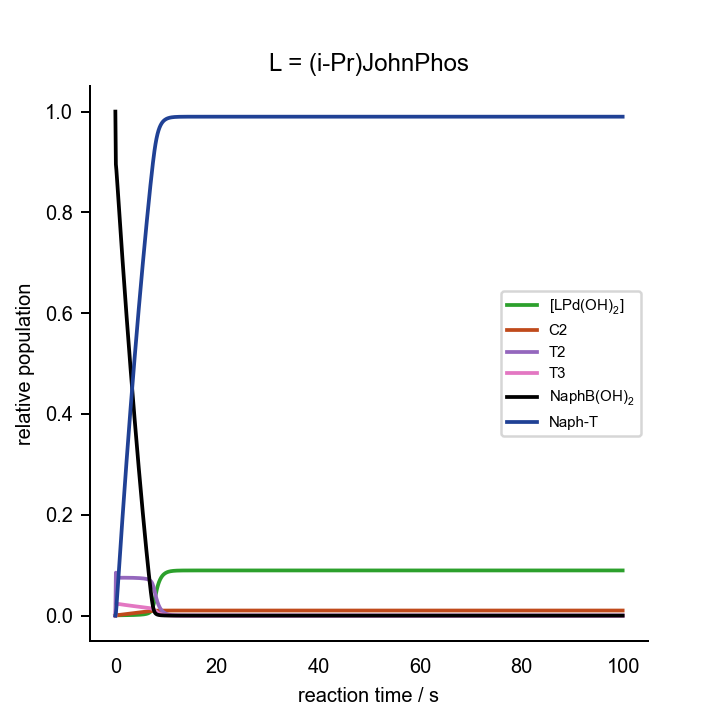

Data behind this chart, as committed beside it:
0.000000000000000000e+00	0.000000000000000000e+00	0.000000000000000000e+00	0.000000000000000000e+00	0.000000000000000000e+00	0.000000000000000000e+00	0.000000000000000000e+00	0.000000000000000000e+00	0.000000000000000000e+00	0.000000000000000000e+00	0.000000000000000000e+00	1.000000000000000021e-03	2.000000000000000042e-02	7.000000000000000666e-02	0.000000000000000000e+00	0.000000000000000000e+00	0.000000000000000000e+00
1.000000000000000000e+00	5.972635797605415468e-06	2.394955852445925684e-08	1.770096765954340619e-12	3.499871858983146541e-04	3.658927289236224804e-06	1.917689432419148476e-25	1.240084435853622485e-08	1.457813739924679547e-03	1.825310875773963350e-04	3.187492953971511464e-15	3.567237838520451220e-11	1.796194552753203194e-02	6.976978280552813272e-02	2.302171944719235449e-04	7.291064845678374336e-15	4.402717959481257685e-05
2.000000000000000000e+00	4.971659993147266219e-06	1.982527935620478705e-08	1.465273893438496122e-12	5.416322482023334765e-04	3.175028907755242133e-06	1.664072255108915179e-25	1.013018457735270936e-08	1.186413457836060390e-03	2.637775986988054083e-04	4.606300017089221513e-15	2.471740305400149088e-11	1.786240097762793397e-02	6.959047664059560268e-02	4.095233594044813980e-04	1.162928415008302559e-14	1.425707317816853905e-04
3.000000000000000000e+00	4.265512147228829534e-06	1.689380436881716641e-08	1.248610425860719506e-12	7.024132860455051383e-04	3.017673638737294969e-06	1.581600396039635568e-25	8.552460310247975916e-09	9.989622721422169050e-04	2.913157721331949995e-04	5.087215159340572969e-15	1.819459381233689770e-11	1.774100613395113851e-02	6.944240713965198208e-02	5.575928603480907134e-04	1.561074846339911662e-14	2.632594145554606056e-04
4.000000000000000000e+00	3.733674276592041091e-06	1.468203235734109056e-08	1.085139751436497297e-12	8.407750084654471876e-04	2.942048219524080945e-06	1.541964170647173634e-25	7.387107234375851623e-09	8.613011543408754470e-04	2.912260166081781640e-04	5.085668221314706107e-15	1.394031719159308527e-11	1.761455750534495282e-02	6.931665573837565708e-02	6.833442616244195114e-04	1.945117605081681477e-14	3.891761967721805017e-04
5.000000000000000000e+00	3.309846685767691689e-06	1.292449606022714588e-08	9.552413522345913155e-13	9.618133165275343822e-04	2.898271991212921631e-06	1.519020503437239892e-25	6.477344039053347722e-09	7.543605394368187080e-04	2.775986006623691756e-04	4.847712319762487012e-15	1.095508502804710950e-11	1.749152767221131069e-02	6.920772093097075917e-02	7.922790690293079943e-04	2.321729179174615418e-14	5.117821963476608003e-04
6.000000000000000000e+00	2.956916915649162308e-06	1.147003243134822603e-08	8.477428628218155837e-13	1.068810265068858038e-03	2.869888054910022036e-06	1.504144128434185326e-25	5.734470050684613929e-09	6.673682580894059642e-04	2.579774490408608101e-04	4.505084912108693963e-15	8.743357610333388855e-12	1.737590894940432840e-02	6.911210467791410739e-02	8.878953220859623751e-04	2.693790988987071749e-14	6.270479849587487194e-04
7.000000000000000000e+00	2.653677982424405079e-06	1.023060197269878438e-08	7.561373394098476754e-13	1.164014782987949975e-03	2.850016364147132474e-06	1.493729127471086079e-25	5.107322885655379778e-09	5.941254716614589480e-04	2.363406982457174070e-04	4.127255573735963152e-15	7.042006132204291967e-12	1.726930979645647721e-02	6.902746538978769830e-02	9.725346102123363316e-04	3.062788091938794575e-14	7.333438955677168978e-04
8.000000000000000000e+00	2.387657681615818932e-06	9.153208098635181238e-09	6.765078377697462795e-13	1.249067677798249357e-03	2.835324800245850838e-06	1.486029095589230651e-25	4.565526275334444944e-09	5.309642057288462653e-04	2.147314031841839434e-04	3.749902248203978331e-15	5.700909421818904350e-12	1.717209527279885128e-02	6.895214087573527106e-02	1.047859124264755764e-03	3.429580349349147888e-14	8.302923962422806845e-04
9.000000000000000000e+00	2.151214451447892656e-06	8.204485741870062335e-09	6.063883668171685747e-13	1.325237075464832026e-03	2.824023045478453376e-06	1.480105704939209014e-25	4.090301101185461248e-09	4.756271542879499342e-04	1.941482281056812335e-04	3.390464992045359900e-15	4.627723636725309889e-12	1.708400440555770533e-02	6.888488093070355145e-02	1.115119069296506603e-03	3.794709698653400295e-14	9.181468181040101017e-04
1.000000000000000000e+01	1.939401901392899650e-06	7.362227143481156313e-09	5.441375650945356466e-13	1.393550723449414868e-03	2.815068786913526739e-06	1.475412666315286646e-25	3.669417209167266639e-09	4.266524021366089182e-04	1.750313640200572870e-04	3.056631349766151143e-15	3.761279841617765887e-12	1.700448223236119757e-02	6.882469639013526208e-02	1.175303609864811367e-03	4.158540688674066141e-14	9.974571770131990082e-04
1.100000000000000000e+01	1.748798408096102067e-06	6.610707590077688009e-09	4.885932289519212974e-13	1.454871886576539772e-03	2.807814416690438815e-06	1.471610560362428116e-25	3.294413392736892912e-09	3.830347229408699616e-04	1.575268659339513436e-04	2.750952373926394060e-15	3.058295877933199866e-12	1.693285605277130082e-02	6.877077256790016524e-02	1.229227432099891512e-03	4.521331372998362835e-14	1.068892751701286609e-03
1.200000000000000000e+01	1.576864962874859515e-06	5.938094175291662025e-09	4.388807957425576311e-13	1.509943947108623652e-03	2.801835697668033083e-06	1.468477039105644305e-25	2.959059933220137832e-09	3.440383694999319688e-04	1.416300801649422140e-04	2.473347248847043844e-15	2.486503175449963809e-12	1.686842736798175799e-02	6.872241858218387789e-02	1.277581417816185802e-03	4.883271938661599788e-14	1.133149501902270141e-03
1.300000000000000000e+01	1.421592449740541321e-06	5.334997068714571109e-09	3.943062690233274849e-13	1.559417717415027783e-03	2.796841605233804064e-06	1.465859572917578075e-25	2.658502564504222705e-09	3.090929401878727742e-04	1.272629104090132349e-04	2.222452569444134275e-15	2.020925094639760126e-12	1.681051797276904292e-02	6.867903662426656786e-02	1.320963375733488895e-03	5.244507112686525830e-14	1.190903623664575379e-03
1.400000000000000000e+01	1.281307100864464295e-06	4.793647987947686551e-09	3.542954999419589137e-13	1.603868991669575497e-03	2.792625049842654078e-06	1.463649623586401226e-25	2.388780045139358209e-09	2.777347803063240795e-04	1.143151098110250385e-04	1.996343421139560645e-15	1.641747887063956404e-12	1.675849154767435067e-02	6.864010250243324229e-02	1.359897497566811206e-03	5.605149874818940802e-14	1.242789762647896227e-03
1.500000000000000000e+01	1.154562227920983809e-06	4.307423508081978390e-09	3.183589553412425586e-13	1.643810565267980316e-03	2.789033900948237337e-06	1.461767457596815112e-25	2.146546938712528752e-09	2.495733882265357213e-04	1.026659934255951299e-04	1.792912548447033940e-15	1.333013938198071010e-12	1.671176218843278133e-02	6.860515259621725870e-02	1.394847403782770731e-03	5.965290266774937331e-14	1.289392376394782411e-03
1.600000000000000000e+01	1.040077210467305666e-06	3.870560427970949505e-09	2.860706806597228761e-13	1.679700949999280747e-03	2.785953438614373285e-06	1.460152948800706907e-25	1.928910330935420642e-09	2.242716946352766617e-04	9.219552280211210191e-05	1.610063932099668136e-15	1.081760603766681192e-12	1.666979617990339835e-02	6.857377462429457837e-02	1.426225375705476427e-03	6.325001260064334406e-14	1.331243899399890034e-03
1.700000000000000000e+01	9.367020030782239459e-07	3.477977671270807687e-09	2.570551367498817198e-13	1.711951101876452988e-03	2.783295226521621036e-06	1.458759746621134536e-25	1.733329533265123027e-09	2.015340049216693668e-04	8.278968265780700176e-05	1.445806689812566771e-15	8.774106422021260229e-13	1.663211038030819322e-02	6.854560069867061955e-02	1.454399301329384287e-03	6.684342813115674335e-14	1.368826323376766190e-03
1.800000000000000000e+01	8.433954837104529818e-07	3.125158529101220554e-09	2.309784965074450231e-13	1.740929871098373556e-03	2.780989793805139822e-06	1.457551440512359311e-25	1.557551235657652101e-09	1.810982478575118922e-04	7.434281141027775444e-05	1.298295782056422117e-15	7.113159191260792094e-13	1.659826903129239806e-02	6.852030183318812140e-02	1.479698166811875722e-03	7.043364760636240519e-14	1.402574365536059719e-03
1.900000000000000000e+01	7.592113143427002484e-07	2.808067823498155093e-09	2.075425224744572537e-13	1.766968577504194910e-03	2.778981793710965481e-06	1.456499022550823360e-25	1.399564970259142747e-09	1.627306856656610037e-04	6.675833473800590933e-05	1.165844829160316283e-15	5.764018205717813769e-13	1.656787995911658887e-02	6.849758343012586626e-02	1.502416569874110916e-03	7.402108924628986813e-14	1.432879253267205786e-03
2.000000000000000000e+01	6.832878154761886229e-07	2.523089592686553852e-09	1.864799611970173469e-13	1.790364970923717311e-03	2.777226355064455667e-06	1.455578975195116912e-25	1.257570384541933009e-09	1.462220514935509024e-04	5.994868164186413094e-05	1.046924651500917732e-15	4.668822373340097361e-13	1.654059064149924693e-02	6.847718144476185043e-02	1.522818555238146911e-03	7.760610691611544432e-14	1.460092647162563413e-03
2.100000000000000000e+01	6.148401575124414920e-07	2.266977980951475729e-09	1.675509135266981006e-13	1.811386685446632729e-03	2.775686850211345629e-06	1.454772101435209832e-25	1.129951915177816702e-09	1.313845755258025941e-04	5.383481417597517403e-05	9.401550622584452473e-16	3.780284192478166209e-13	1.651608442953265282e-02	6.845885908760161731e-02	1.541140912398360294e-03	8.118900216097161996e-14	1.484530411290041702e-03
2.200000000000000000e+01	5.531538244090589461e-07	2.036816572523883793e-09	1.505398290136613866e-13	1.830274300642078947e-03	2.774332987492825127e-06	1.454062525035296951e-25	1.015258128042891302e-09	1.180495693499069090e-04	4.834559037097862426e-05	8.442937463485050365e-16	3.059791534870398901e-13	1.649407701580197366e-02	6.844240393801732936e-02	1.557596061982639358e-03	8.477003347686326342e-14	1.506476138538550289e-03
2.300000000000000000e+01	4.975787935186362107e-07	1.829983452783159171e-09	1.352529236021799021e-13	1.847244091696728608e-03	2.773139512990793436e-06	1.453437010102221667e-25	9.121841359221477322e-10	1.060653758359258932e-04	4.341707137426127270e-05	7.582241644464815090e-16	2.475846557941803697e-13	1.647431316787511743e-02	6.842762537770949449e-02	1.572374622290453839e-03	8.834942365116959509e-14	1.526184411314090734e-03
2.400000000000000000e+01	4.475242910552460046e-07	1.644120911394402787e-09	1.215159404086261322e-13	1.862490477855892942e-03	2.772085206913587730e-06	1.452884435078726731e-25	8.195564473891419322e-10	9.529560573244411754e-05	3.899184272744402784e-05	6.809437032419589839e-16	2.002779911231115971e-13	1.645656377741045936e-02	6.841435232479474438e-02	1.585647675205224339e-03	9.192736557883450879e-14	1.543883747178254832e-03
2.500000000000000000e+01	4.024539311492752364e-07	1.477108619019302456e-09	1.091721672290924499e-13	1.876188223940317449e-03	2.771152115604890664e-06	1.452395390229763953e-25	7.363196020619432777e-10	8.561758386123991763e-05	3.501837230250825589e-05	6.115524653159040802e-16	1.619691666996054733e-13	1.644062318985010582e-02	6.840243121118728953e-02	1.597568788812693498e-03	9.550402695112222649e-14	1.559779264298461875e-03
2.600000000000000000e+01	3.618811892436005681e-07	1.327039718825073892e-09	9.808066947789783991e-14	1.888494419384664476e-03	2.770324955316531946e-06	1.451961865152389177e-25	6.615242821906597905e-10	7.692096777784270250e-05	3.145041778211111035e-05	5.492429237562844535e-16	1.309579951343593630e-13	1.642630679993097031e-02	6.839172417575205276e-02	1.608275824247931999e-03	9.907955406997637730e-14	1.574055081410873037e-03
2.700000000000000000e+01	3.253651794050650152e-07	1.192199410796688395e-09	8.811470736761360668e-14	1.899550258257980823e-03	2.769590643701647540e-06	1.451577003225496306e-25	5.943166750129740653e-10	6.910651214795425284e-05	2.824648696831325549e-05	4.932904989462500390e-16	1.058624999697282335e-13	1.641344889094821166e-02	6.838210744795483742e-02	1.617892552045159917e-03	1.026540749793114869e-13	1.586876474329996156e-03
2.800000000000000000e+01	2.925067196142341206e-07	1.071045715832375696e-09	7.916031419549592046e-14	1.909482640868506590e-03	2.768937927796495483e-06	1.451234906630448569e-25	5.339289214316606118e-10	6.208495942960588212e-05	2.536934984389561368e-05	4.430450388070255980e-16	8.556018102092862110e-14	1.640190069515291491e-02	6.837346990050044426e-02	1.626530099499550906e-03	1.062277020567945167e-13	1.598391811621186495e-03
2.900000000000000000e+01	2.629446739575869014e-07	9.621921702972030085e-10	7.111501730885676397e-14	1.918405614923025890e-03	2.768357085646752545e-06	1.450930479969714468e-25	4.796705237774631620e-10	5.577604196494248285e-05	2.278559929542941658e-05	3.979231485779593864e-16	6.913990156420299540e-14	1.639152865362222822e-02	6.836571175243916221e-02	1.634288247560844887e-03	1.098005341751388733e-13	1.608734291069568523e-03
3.000000000000000000e+01	2.363525621813384761e-07	8.643922452690742249e-10	6.388668654136432529e-14	1.926421672331879833e-03	2.767839684900437904e-06	1.450659303742406589e-25	4.309206087544081432e-10	5.010758335432752378e-05	2.046525659233083290e-05	3.574013019749612115e-16	5.586253364916586903e-14	1.638221285550606546e-02	6.835874340656517001e-02	1.641256593434862673e-03	1.133726585166851008e-13	1.618023497043899429e-03
3.100000000000000000e+01	2.124354265751221822e-07	7.765253140733933337e-10	5.739249708238110465e-14	1.933622916013867914e-03	2.767378385862530064e-06	1.450417531122761887e-25	3.871209575169824091e-10	4.501468887047908521e-05	1.838141752282063742e-05	3.210096621841645241e-16	4.512881046421726507e-14	1.637384563827183614e-02	6.835248440685663673e-02	1.647515593143384239e-03	1.169441521062749768e-13	1.626366797117434308e-03
3.200000000000000000e+01	1.909269450698089469e-07	6.975840133839172630e-10	5.155799534390098153e-14	1.940092109611591970e-03	2.766966779590216180e-06	1.450201803103841327e-25	3.477697260759599326e-10	4.043901599325427096e-05	1.650993520520184098e-05	2.883265431921784328e-16	3.645309835297001491e-14	1.636633033232389248e-02	6.834686250333107949e-02	1.653137496668926525e-03	1.205150831134848062e-13	1.633860594563328692e-03
3.300000000000000000e+01	1.715867782885969119e-07	6.266628600296481248e-10	4.631625763592656544e-14	1.945903621761323546e-03	2.766599253866050162e-06	1.450009178252397012e-25	3.124157880108289999e-10	3.632811717964499028e-05	1.482913585263086174e-05	2.589734464845037606e-16	2.944202248325361644e-14	1.635958013501978212e-02	6.834181281308635003e-02	1.658187186913625405e-03	1.240855119645602328e-13	1.640591451682782160e-03
3.400000000000000000e+01	1.541981376882030823e-07	5.629480006973007332e-10	4.160713257344478757e-14	1.951124275422901760e-03	2.766270881550243429e-06	1.449837074192916764e-25	2.806536385957643264e-10	3.263484779968340221e-05	1.331956408220522366e-05	2.326106135985084682e-16	2.377706566523569707e-14	1.635351710065685235e-02	6.833727706751806241e-02	1.662722932481904134e-03	1.276554922963939870e-13	1.646637097390258242e-03
3.500000000000000000e+01	1.385655611852322293e-07	5.057079831327967483e-10	3.737655898175057568e-14	1.955814111643244292e-03	2.765977326899313499e-06	1.449683218508065157e-25	2.521188055649863878e-10	2.931683289518193997e-05	1.196375468335308797e-05	2.089330406741074736e-16	1.920041474645944934e-14	1.634807123437374138e-02	6.833320293677423718e-02	1.666797063225730234e-03	1.312250717783830374e-13	1.652067331084041812e-03
3.600000000000000000e+01	1.245128825674745869e-07	4.542854486368764924e-10	3.357595189403789072e-14	1.960027076446069997e-03	2.765714766717738065e-06	1.449545607413278016e-25	2.264837169509542607e-10	2.633598701101481411e-05	1.074602807021278026e-05	1.876669065503259932e-16	1.550345792523397147e-14	1.634317967919723946e-02	6.832954342345677612e-02	1.670456576543217532e-03	1.347942928233114418e-13	1.656944833571302299e-03
3.700000000000000000e+01	1.118813811405671162e-07	4.080896556232247545e-10	3.016164997229690948e-14	1.963811638353884278e-03	2.765479823423772071e-06	1.449422470675731686e-25	2.034539813578304198e-10	2.365808192031795094e-05	9.652306930897041183e-06	1.685663709861872215e-16	1.251744344617279980e-14	1.633878598657135736e-02	6.832625631842081937e-02	1.673743681579179269e-03	1.383631932044138308e-13	1.661325894686324547e-03
3.800000000000000000e+01	1.005280981147798565e-07	3.665897518834833226e-10	2.709441826466485728e-14	1.967211343616529721e-03	2.765269508113487116e-06	1.449312241773491169e-25	1.827650400786668009e-10	2.125235753956345927e-05	8.669951849242260879e-06	1.514107041697778113e-16	1.010589851068594835e-14	1.633483946173764148e-02	6.832330371227184063e-02	1.676696287728137846e-03	1.419318065927207739e-13	1.665261066228697568e-03
3.900000000000000000e+01	9.032430690230231719e-08	3.293087218897824715e-10	2.433900085437417566e-14	1.970265315302833012e-03	2.765081171798117636e-06	1.449213532338400969e-25	1.641791545326006955e-10	1.909117179346362086e-05	7.787613910661213870e-06	1.360017127991926594e-16	8.158480417441103169e-15	1.633129457622421732e-02	6.832065155682849611e-02	1.679348443171504264e-03	1.455001630263583931e-13	1.668795747943406906e-03
4.000000000000000000e+01	8.115412496844621295e-08	2.958179422786629638e-10	2.186371845900348300e-14	1.973008701988082734e-03	2.764912463591516130e-06	1.449125110241605186e-25	1.474826958854432106e-10	1.714968558318653974e-05	6.995102515648552026e-06	1.221614317185706925e-16	6.585991999437752791e-15	1.632811044052268068e-02	6.831826927141519679e-02	1.681730728584770844e-03	1.490682893215439598e-13	1.671970713456338332e-03
4.100000000000000000e+01	7.291325543349515475e-08	2.657322848161493543e-10	1.964010649371518796e-14	1.975473081016677034e-03	2.764761294607716253e-06	1.449045880671814921e-25	1.324837069104316346e-10	1.540557938696890565e-05	6.283266814094316005e-06	1.097300534023720243e-16	5.316342817975262474e-15	1.632525033074699178e-02	6.831612938938215474e-02	1.683870610617803571e-03	1.526362094334176888e-13	1.674822582356353968e-03
4.200000000000000000e+01	6.550784749079720810e-08	2.387057126722049662e-10	1.764258959467831462e-14	1.977686820925932901e-03	2.764625806688874089e-06	1.448974869745229367e-25	1.190097090872328563e-10	1.383879835347360304e-05	5.643889341473547806e-06	9.856407051240939582e-17	4.291278083153170260e-15	1.632268126372007216e-02	6.831420724072581607e-02	1.685792759274136595e-03	1.562039447734904138e-13	1.677384243969669633e-03
4.300000000000000000e+01	5.885346526010428703e-08	2.144273205778972048e-10	1.584818894958236703e-14	1.979675407208037873e-03	2.764504345310103789e-06	1.448911210304627106e-25	1.069057305152781129e-10	1.243132305530258153e-05	5.069590589067231739e-06	8.853460938983143726e-17	3.463730373163742746e-15	1.632037361550708887e-02	6.831248066711052835e-02	1.687519332889472019e-03	1.597715144894932680e-13	1.679685237795232496e-03
4.400000000000000000e+01	5.287415549935169797e-08	1.926177745830757079e-10	1.423625916237314532e-14	1.981461735041877090e-03	2.764395435948497980e-06	1.448854129534070412e-25	9.603253262223379903e-11	1.116696334420798978e-05	4.553743374069352644e-06	7.952593467847750182e-17	2.795676319679201009e-15	1.631830077893360598e-02	6.831092976597254174e-02	1.689070234027421338e-03	1.633389357125674886e-13	1.681752095053983031e-03
4.500000000000000000e+01	4.750160524304563601e-08	1.730261112765556433e-10	1.278825168563550475e-14	1.983066372351765215e-03	2.764297763442485335e-06	1.448802938140889049e-25	8.626501577664358757e-11	1.003117299915241911e-05	4.090395995012864548e-06	7.143410736374129743e-17	2.256402500758044139e-15	1.631643885608930963e-02	6.830953666073108499e-02	1.690463339268880039e-03	1.669062237759313840e-13	1.683608645343444548e-03
4.600000000000000000e+01	4.267438121741047561e-08	1.554268606344480436e-10	1.148750217212830590e-14	1.984507796202396052e-03	2.764210153932579066e-06	1.448757020890603213e-25	7.749078593108102727e-11	9.010883088542212944e-06	3.674203264463705110e-06	6.416578037081868555e-17	1.821102812298644276e-15	1.631476638222806655e-02	6.830828529443482011e-02	1.691714705565120196e-03	1.704733924086274749e-13	1.685276291976183774e-03
4.700000000000000000e+01	3.833724338583618234e-08	1.396174596739185903e-10	1.031903931956523653e-14	1.985802605205043685e-03	2.764131558996355383e-06	1.448715828291866555e-25	6.960886608812236556e-11	8.094352167327611779e-06	3.300364606156124610e-06	5.763711752880780707e-17	1.469744230431025832e-15	1.631326407785101823e-02	6.830716124444954906e-02	1.692838755550376282e-03	1.740404539074036737e-13	1.686774259211122878e-03
4.800000000000000000e+01	3.444052578256863258e-08	1.254159279732549696e-10	9.269413069769158318e-15	1.986965710385089987e-03	2.764061041711607580e-06	1.448678869291989292e-25	6.252853809878043423e-11	7.271031621846273758e-06	2.964568488495564246e-06	5.177282318696061575e-17	1.186149816221408910e-15	1.631191462608456641e-02	6.830615155603629585e-02	1.693848443963621043e-03	1.776074192894169647e-13	1.688119814255751227e-03
4.900000000000000000e+01	3.093957822048586140e-08	1.126587784499216499e-10	8.326540195596099363e-15	1.988010506660369599e-03	2.763997764348712522e-06	1.448645704826359919e-25	5.616830163950171309e-11	6.531444636681289327e-06	2.662942542378827337e-06	4.650527109678820296e-17	9.572575004571979011e-16	1.631070247276784901e-02	6.830524459289100125e-02	1.694755407108863811e-03	1.811742984279907620e-13	1.689328466620912622e-03
5.000000000000000000e+01	2.779426312125165969e-08	1.011991398252676644e-10	7.479565533486065667e-15	1.988949026921946282e-03	2.763940977517897341e-06	1.448615942130384394e-25	5.045493860060630913e-11	5.867077414691930767e-06	2.392008778935302255e-06	4.177372235503803298e-17	7.725210624921258707e-16	1.630961364692550680e-02	6.830442990291436811e-02	1.695570097085499772e-03	1.847411001734922299e-13	1.690414147144261078e-03
5.100000000000000000e+01	2.496850215977425338e-08	9.090506932536521531e-11	6.718737276246388881e-15	1.989792080472549407e-03	2.763890010575051824e-06	1.448589229711059032e-25	4.532267223558798823e-11	5.270281413241073608e-06	2.148643383502382856e-06	3.752362326261334451e-17	6.234261001007462816e-16	1.630863559954445069e-02	6.830369809765687861e-02	1.696301902342985373e-03	1.883078324610067980e-13	1.691389368760560022e-03
5.200000000000000000e+01	2.242986793496894352e-08	8.165803646993306362e-11	6.035294910847466372e-15	1.990549377410738389e-03	2.763844263131435225e-06	1.448565252897098069e-25	4.071241152875502139e-11	4.734185487123650614e-06	1.930040616292792292e-06	3.370597489995513838e-17	5.030989755536620437e-16	1.630775705878332454e-02	6.830304074404491832e-02	1.696959255954970163e-03	1.918745024063696457e-13	1.692265370883634873e-03
5.300000000000000000e+01	2.014921628473124357e-08	7.335156060944311978e-11	5.421368519649719968e-15	1.991229640344947382e-03	2.763803197474131102e-06	1.448543729866401702e-25	3.657107216136332543e-11	4.252616936719075255e-06	1.733680398811659222e-06	3.027676706804523858e-17	4.059909168942289764e-16	1.630696789993795609e-02	6.830245026713456513e-02	1.697549732865337229e-03	1.954411163918376870e-13	1.693052249073577530e-03
5.400000000000000000e+01	1.810035529354755684e-08	6.588998670514927701e-11	4.869888299077783979e-15	1.991840704820371268e-03	2.763766331920983645e-06	1.448524408163293388e-25	3.285096634832836374e-11	3.820030562826496172e-06	1.557299208472037261e-06	2.719647000187883334e-17	3.276228617846176563e-16	1.630625902865552937e-02	6.830191986276920590e-02	1.698080137230728549e-03	1.990076801426021620e-13	1.693759071491297884e-03
5.500000000000000000e+01	1.625974738720421760e-08	5.918738532235344858e-11	4.374503258816643750e-15	1.992389609484177763e-03	2.763733234833515537e-06	1.448507061560617346e-25	2.950925456947586524e-11	3.431444917628094911e-06	1.398863942831732065e-06	2.442957794382449979e-17	2.643793851004537261e-16	1.630562227604651082e-02	6.830144341913095551e-02	1.698556580868993251e-03	2.025741987951521309e-13	1.694393983488727724e-03
5.600000000000000000e+01	1.460624126762677900e-08	5.316656428699592555e-11	3.929508173973689360e-15	1.992882677116543898e-03	2.763703519327917859e-06	1.448491487287698796e-25	2.650745293781175115e-11	3.082385024116994530e-06	1.256548449611736774e-06	2.194419927088657918e-17	2.133422839475108663e-16	1.630505030448046663e-02	6.830101544627981136e-02	1.698984553720097506e-03	2.061406769583793868e-13	1.694964301544993595e-03
5.700000000000000000e+01	1.312083073921387945e-08	4.775818068259079975e-11	3.529777953332337704e-15	1.993325587426702118e-03	2.763676838564325907e-06	1.448477503561397615e-25	2.381099057105657519e-11	2.768830909273531357e-06	1.128712449987054736e-06	1.971168841699008043e-17	1.721561992891419469e-16	1.630453652297618808e-02	6.830063101286651395e-02	1.699368987133394052e-03	2.097071187682248829e-13	1.695476597635113937e-03
5.800000000000000000e+01	1.178643776443520848e-08	4.289994302094014948e-11	3.170708672292803362e-15	1.993723442445219981e-03	2.763652881540802131e-06	1.448464947381684034e-25	2.138881190069537688e-11	2.487171362029891972e-06	1.013882610583723612e-06	1.770631531936662728e-17	1.389201151830247045e-16	1.630407501120796632e-02	6.830028568928778188e-02	1.699714310712127641e-03	2.132735279366064106e-13	1.695936775006710601e-03
5.900000000000000000e+01	1.058771734446273748e-08	3.853589445113932198e-11	2.848164595301807216e-15	1.994080825258246360e-03	2.763631369325859366e-06	1.448453672557048054e-25	1.921301936481103771e-11	2.234162386532050897e-06	9.107355446991935076e-07	1.590496855614300922e-17	1.120997585683180921e-16	1.630366045125009045e-02	6.829997549662847334e-02	1.700024503371440300e-03	2.168399077951728888e-13	1.696350136240558013e-03
6.000000000000000000e+01	9.510882047567747758e-09	3.461576877174379396e-11	2.558430579118055811e-15	1.994401852802407931e-03	2.763612051738505035e-06	1.448443547964480813e-25	1.725855239122750563e-11	2.006889875118410987e-06	8.180825457936162418e-07	1.428688873567778608e-17	9.045687733159846286e-17	1.630328806627035984e-02	6.829969686080057667e-02	1.700303139199329594e-03	2.204062613345128972e-13	1.696721444381375440e-03
... 939 more rows
